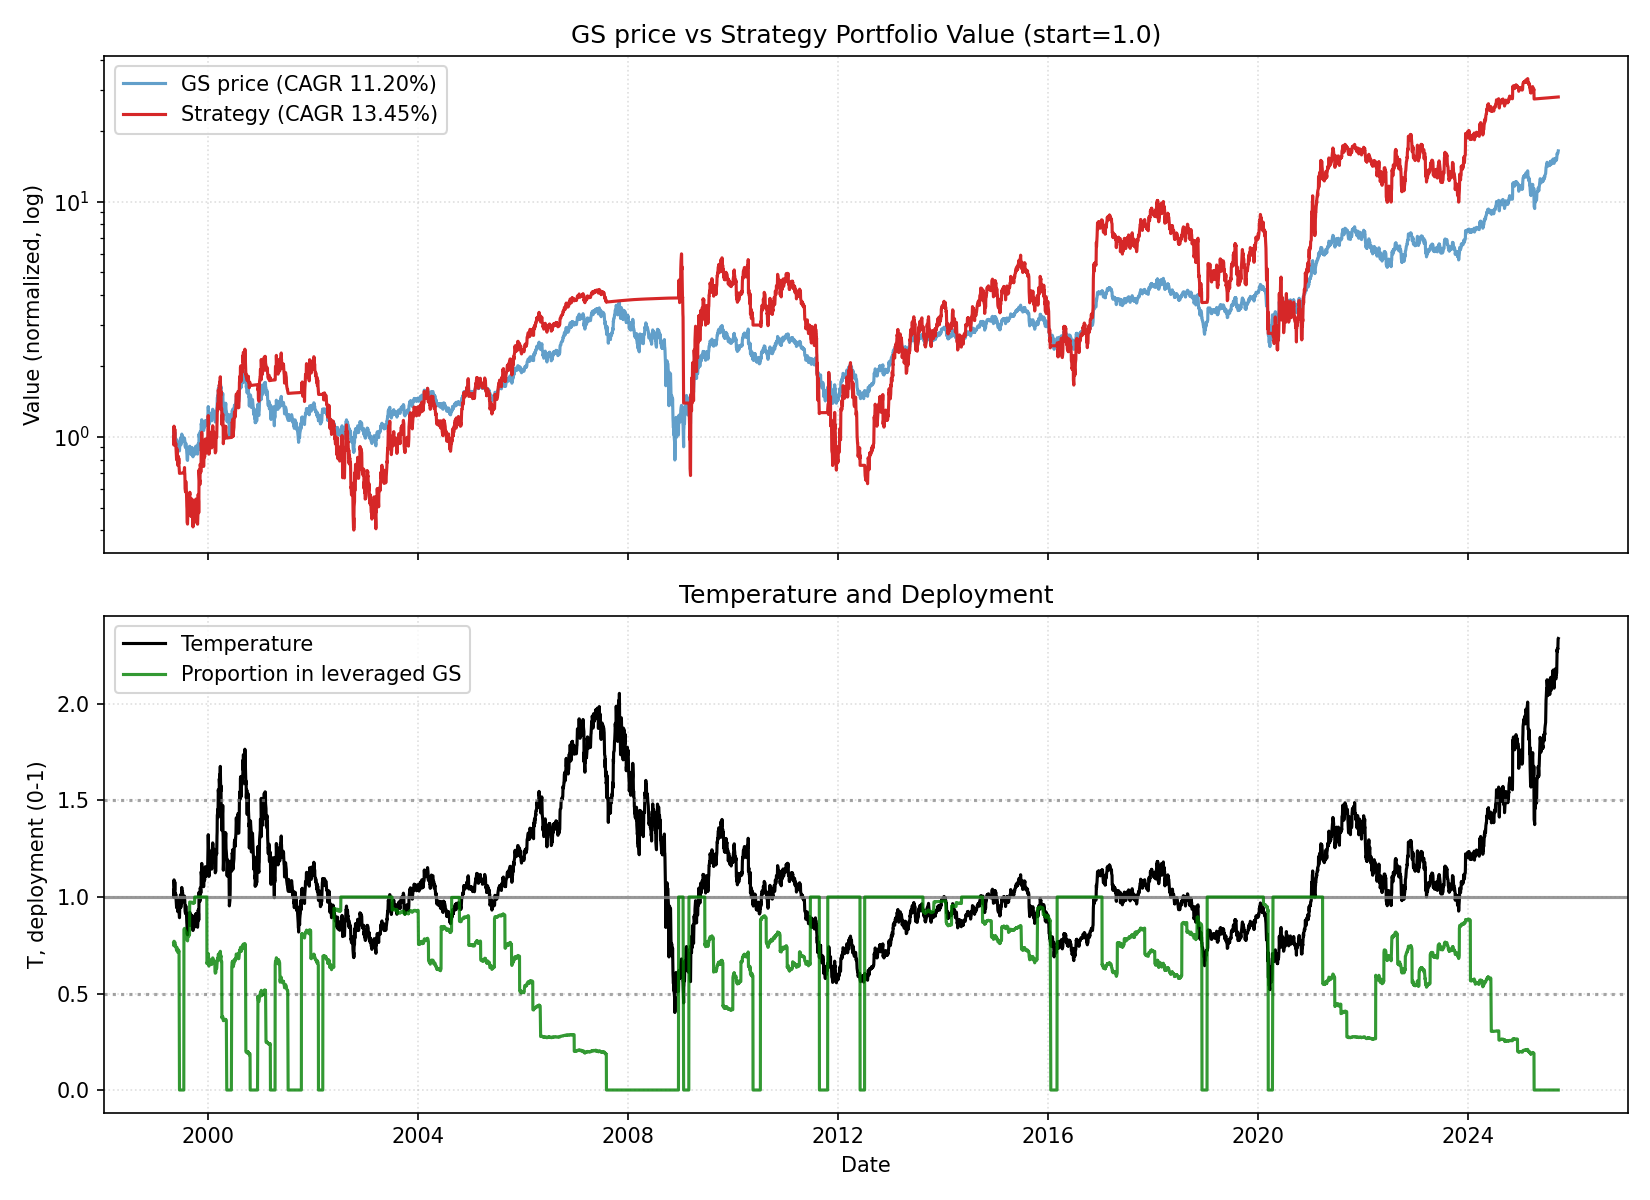

The table this chart was drawn from, first rows:
date, close, ret, ret_3, ret_6, ret_12, ret_22, temp, temp_ch_11, temp_ch_22, vol_22, vol_66, rate, yc_spread, credit_spread, yc_change_22, credit_change_22, port_unlevered, port_tqqq, port_cash, port_total, deployed_p, base_p, target_p
1999-05-04, 48.94, 0.0, , , , , 1.034, , , , , 4.76, 0.3, 2.21, , , 0.362, 0.6382, 0.0, 1, 0.7587, 0.7587, 0.7587
1999-05-05, 48.07, -0.01776, , , , , 1.016, , , , , 4.76, 0.31, 2.21, , , 0.3556, 0.6038, 0.0, 0.9594, 0.7529, 0.781, 0.781
1999-05-06, 47.24, -0.01718, -0.03464, , , , 0.9982, , , , , 4.76, 0.33, 2.17, , , 0.3494, 0.5724, 0.0, 0.9218, 0.7473, 0.8037, 0.8037
1999-05-07, 51.55, 0.09108, 0.07233, , , , 1.089, , , , , 4.76, 0.35, 2.17, , , 0.3813, 0.7284, 0.0, 1.11, 0.7709, 0.6934, 0.6934
1999-05-10, 49.16, -0.04637, 0.04048, , , , 1.038, , , , , 4.76, 0.39, 2.13, , , 0.3636, 0.6267, 0.0, 0.9903, 0.7552, 0.7547, 0.7547
1999-05-11, 49.11, -0.000884, -0.04722, 0.003552, , , 1.037, , , , , 4.76, 0.4, 2.12, , , 0.3633, 0.6247, 0.0, 0.9879, 0.7549, 0.7561, 0.7561
1999-05-12, 51.11, 0.04071, 0.03979, 0.06329, , , 1.079, , , , , 4.76, 0.32, 2.19, , , 0.3781, 0.7005, 0.0, 1.079, 0.7663, 0.7057, 0.7057
1999-05-13, 50.89, -0.004252, 0.03628, 0.07728, , , 1.074, , , , , 4.76, 0.29, 2.2, , , 0.3765, 0.6912, 0.0, 1.068, 0.7649, 0.7115, 0.7115
1999-05-14, 48.81, -0.04099, -0.04507, -0.05312, , , 1.03, , , , , 4.76, 0.32, 2.12, , , 0.361, 0.6058, 0.0, 0.9669, 0.7511, 0.7646, 0.7646
1999-05-17, 47.72, -0.02226, -0.06234, -0.02918, , , 1.006, , , , , 4.76, 0.35, 2.09, , , 0.353, 0.5651, 0.0, 0.918, 0.7437, 0.7928, 0.7928
1999-05-18, 47.72, 0.0, -0.02226, -0.02832, , , 1.006, , , , , 4.76, 0.3, 2.11, , , 0.353, 0.5647, 0.0, 0.9177, 0.7436, 0.7931, 0.7931
1999-05-19, 48.2, 0.01002, 0.01002, -0.05697, -0.0151, , 1.016, -0.01814, , , , 4.76, 0.23, 2.14, , , 0.3565, 0.5814, 0.0, 0.9379, 0.7466, 0.7812, 0.7812
1999-05-20, 47.55, -0.01353, -0.003643, -0.06576, -0.01085, , 1.002, -0.0139, , , , 4.76, 0.25, 2.21, , , 0.3517, 0.5575, 0.0, 0.9092, 0.7421, 0.798, 0.798
1999-05-21, 46.94, -0.0128, -0.02615, -0.03829, -0.006439, , 0.9887, -0.009504, , , , 4.76, 0.22, 2.23, , , 0.3472, 0.5357, 0.0, 0.8829, 0.7378, 0.8227, 0.8227
1999-05-24, 45.42, -0.03241, -0.04479, -0.04827, -0.1189, , 0.956, -0.122, , , , 4.76, 0.22, 2.27, , , 0.3359, 0.4834, 0.0, 0.8193, 0.7266, 0.8879, 0.8879
1999-05-25, 44.85, -0.01244, -0.04444, -0.06011, -0.08753, , 0.944, -0.09035, , , , 4.76, 0.19, 2.27, , , 0.3318, 0.4651, 0.0, 0.7968, 0.7224, 0.9121, 0.9121
1999-05-26, 45.94, 0.02422, 0.01148, -0.04689, -0.0646, , 0.9666, -0.06749, , , , 4.76, 0.22, 2.24, , , 0.3398, 0.4986, 0.0, 0.8384, 0.7298, 0.8668, 0.8668
1999-05-27, 47.11, 0.02554, 0.05039, -0.009141, -0.07823, , 0.9911, -0.08107, , , , 4.76, 0.19, 2.19, , , 0.3485, 0.5365, 0.0, 0.885, 0.7375, 0.8178, 0.8178
1999-05-28, 47.24, 0.002768, 0.02838, 0.006481, -0.07173, , 0.9936, -0.0746, , , , 4.76, 0.22, 2.18, , , 0.3494, 0.5406, 0.0, 0.8901, 0.7383, 0.8127, 0.8127
1999-06-01, 44.64, -0.0552, -0.05258, -0.01723, -0.08549, , 0.938, -0.08887, , , , 4.76, 0.24, 2.12, , , 0.3302, 0.4508, 0.0, 0.781, 0.7182, 0.9239, 0.9239
1999-06-02, 43.98, -0.01461, -0.069, -0.01938, -0.07832, , 0.9241, -0.08136, , , , 4.76, 0.25, 2.1, , , 0.3253, 0.4308, 0.0, 0.7562, 0.7132, 0.9517, 0.9517
1999-06-03, 44.24, 0.005928, -0.008763, -0.0369, -0.07286, -0.09591, 0.9294, -0.07591, -0.1015, 0.03142, , 4.76, 0.26, 2.12, , , 0.3273, 0.4382, 0.0, 0.7655, 0.715, 0.9411, 0.9411
1999-06-04, 45.46, 0.0275, 0.0336, -0.03506, -0.05681, -0.05425, 0.9548, -0.05991, -0.06007, 0.03213, , 4.76, 0.26, 2.12, -0.04, -0.09, 0.3363, 0.4741, 0.0, 0.8104, 0.7234, 0.8904, 0.8904
1999-06-07, 45.85, 0.008604, 0.03635, -0.02944, -0.03565, -0.02944, 0.9624, -0.03922, -0.03581, 0.03204, , 4.76, 0.25, 2.13, -0.06, -0.08, 0.3392, 0.4861, 0.0, 0.8253, 0.726, 0.8752, 0.8752
1999-06-08, 44.33, -0.03317, -0.02486, -0.006816, -0.05556, -0.14, 0.9303, -0.05905, -0.1456, 0.03258, , 4.76, 0.26, 2.13, -0.07, -0.04, 0.3279, 0.4375, 0.0, 0.7654, 0.7144, 0.9394, 0.9394
1999-06-09, 45.55, 0.02745, -0.006634, 0.03557, 0.002871, -0.07339, 0.9556, -0.0004285, -0.07909, 0.02607, , 4.76, 0.26, 2.1, -0.09, -0.07, 0.3369, 0.4732, 0.0, 0.8101, 0.7227, 0.8887, 0.8887
1999-06-10, 44.07, -0.03244, -0.005882, -0.003929, -0.01744, -0.1027, 0.9244, -0.02067, -0.1082, 0.02517, , 4.76, 0.26, 2.09, -0.13, -0.04, 0.326, 0.4269, 0.0, 0.7529, 0.7114, 0.9511, 0.9511
1999-06-11, 43.98, -0.001972, -0.03435, -0.0325, -0.04257, -0.1395, 0.9224, -0.04572, -0.1448, 0.02517, , 4.76, 0.32, 2.07, -0.08, -0.05, 0.3253, 0.4241, 0.0, 0.7495, 0.7106, 0.9551, 0.9551
1999-06-14, 42.59, -0.03162, -0.03353, -0.07109, -0.09594, -0.1631, 0.8927, -0.09929, -0.1686, 0.02363, , 4.76, 0.32, 2.08, 0.0, -0.11, 0.0, 0.0, 0.6987, 0.6987, 0.0, 1.0, 1.0
1999-06-15, 43.64, 0.02449, -0.007905, -0.01569, -0.07636, -0.106, 0.9144, -0.07977, -0.1118, 0.02462, , 4.76, 0.32, 2.09, 0.03, -0.11, 0.0, 0.0, 0.6989, 0.6989, 0.0, 0.9712, 0.9712
1999-06-16, 45.37, 0.03984, 0.06531, -0.003817, 0.01655, -0.04918, 0.9506, 0.01342, -0.05504, 0.02528, , 4.76, 0.33, 2.11, 0.01, -0.01, 0.0, 0.0, 0.699, 0.699, 0.0, 0.8988, 0.8988
1999-06-17, 45.2, -0.003831, 0.03586, 0.02564, 0.02767, -0.05282, 0.9468, 0.0245, -0.05866, 0.02491, , 4.76, 0.3, 2.15, -0.05, 0.06, 0.0, 0.0, 0.6991, 0.6991, 0.0, 0.9064, 0.9064
1999-06-18, 45.07, -0.002885, -0.006705, 0.0247, 0.01866, -0.06492, 0.9439, 0.01552, -0.07068, 0.02491, , 4.76, 0.28, 2.13, -0.02, 0.02, 0.0, 0.0, 0.6993, 0.6993, 0.0, 0.9123, 0.9123
1999-06-21, 48.33, 0.07232, 0.06923, 0.1347, 0.0631, 0.01645, 1.011, 0.05938, 0.009777, 0.0295, , 4.76, 0.28, 2.12, 0.05, -0.02, 0.0, 0.0, 0.6994, 0.6994, 0.0, 0.7862, 0.7862
1999-06-22, 47.29, -0.02158, 0.04918, 0.08366, 0.03128, 0.007406, 0.9895, 0.0281, 0.000789, 0.02973, , 4.76, 0.29, 2.12, 0.04, -0.09, 0.0, 0.0, 0.6995, 0.6995, 0.0, 0.8211, 0.8211
1999-06-23, 45.2, -0.04412, -0.06475, -0.003831, 0.01961, -0.004785, 0.9456, 0.01646, -0.01092, 0.0311, , 4.76, 0.3, 2.1, 0.08, -0.13, 0.0, 0.0, 0.6997, 0.6997, 0.0, 0.9088, 0.9088
1999-06-24, 45.24, 0.0009614, -0.0432, 0.0009614, -0.00668, 0.00872, 0.9463, -0.009744, 0.002507, 0.03031, , 4.76, 0.3, 2.1, 0.08, -0.17, 0.0, 0.0, 0.6998, 0.6998, 0.0, 0.9074, 0.9074
1999-06-25, 46.07, 0.01825, 0.01923, 0.02218, 0.04537, 0.002838, 0.9634, 0.04214, -0.003338, 0.0304, , 4.76, 0.29, 2.13, 0.1, -0.14, 0.0, 0.0, 0.6999, 0.6999, 0.0, 0.8732, 0.8732
1999-06-28, 46.29, 0.004717, 0.02305, -0.04227, 0.05237, -0.01753, 0.9673, 0.04869, -0.02398, 0.02999, , 4.76, 0.28, 2.13, 0.06, -0.11, 0.0, 0.0, 0.7001, 0.7001, 0.0, 0.8653, 0.8653
1999-06-29, 47.11, 0.01784, 0.02264, -0.003676, 0.1061, -0.00276, 0.9844, 0.1027, -0.009311, 0.02973, , 4.76, 0.25, 2.12, 0.06, -0.07, 0.0, 0.0, 0.7002, 0.7002, 0.0, 0.8312, 0.8312
1999-06-30, 50.24, 0.06642, 0.08545, 0.1115, 0.1514, 0.1256, 1.05, 0.1478, 0.1189, 0.0329, , 4.76, 0.28, 2.18, 0.06, 0.0, 0.0, 0.0, 0.7003, 0.7003, 0.0, 0.7405, 0.7405
1999-07-01, 49.24, -0.0199, 0.0452, 0.08838, 0.08525, 0.1196, 1.028, 0.0819, 0.1129, 0.0307, , 4.99, 0.27, 2.13, 0.03, 0.01, 0.0, 0.0, 0.7005, 0.7005, 0.0, 0.7658, 0.7658
1999-07-02, 49.33, 0.001766, -0.01817, 0.07075, 0.09135, 0.1149, 1.03, 0.08798, 0.1083, 0.0304, , 4.99, 0.24, 2.14, -0.01, 0.04, 0.0, 0.0, 0.7006, 0.7006, 0.0, 0.7639, 0.7639
1999-07-06, 49.02, -0.006168, -0.004413, 0.05916, 0.08775, 0.07839, 1.023, 0.08373, 0.07131, 0.03051, , 4.99, 0.24, 2.12, -0.02, 0.0, 0.0, 0.0, 0.7007, 0.7007, 0.0, 0.7725, 0.7725
1999-07-07, 47.29, -0.03546, -0.04141, 0.00369, -0.02158, 0.03128, 0.9864, -0.0248, 0.02493, 0.03125, , 4.99, 0.28, 2.08, 0.02, -0.04, 0.0, 0.0, 0.7009, 0.7009, 0.0, 0.8272, 0.8272
1999-07-08, 46.76, -0.01103, -0.0461, -0.0692, -0.01103, 0.0549, 0.9753, -0.01428, 0.0484, 0.03134, , 4.99, 0.26, 2.11, 0.01, -0.02, 0.0, 0.0, 0.701, 0.701, 0.0, 0.8494, 0.8494
1999-07-09, 46.76, 0.0, -0.01103, -0.05031, 0.03462, 0.02672, 0.9751, 0.03121, 0.02039, 0.03038, , 4.99, 0.23, 2.11, -0.03, -0.02, 0.0, 0.0, 0.7012, 0.7012, 0.0, 0.8498, 0.8498
1999-07-12, 47.55, 0.01673, 0.01673, -0.03612, 0.05091, 0.0789, 0.9908, 0.04702, 0.07181, 0.03005, , 4.99, 0.21, 2.12, -0.05, 0.02, 0.0, 0.0, 0.7013, 0.7013, 0.0, 0.8184, 0.8184
1999-07-13, 47.2, -0.007313, 0.009294, -0.03723, 0.02453, 0.07312, 0.9834, 0.02074, 0.06607, 0.02913, , 4.99, 0.21, 2.14, -0.05, 0.05, 0.0, 0.0, 0.7014, 0.7014, 0.0, 0.8333, 0.8333
1999-07-14, 47.03, -0.003683, -0.01097, -0.005514, 0.01596, 0.1041, 0.9796, 0.01262, 0.09728, 0.02915, , 4.99, 0.19, 2.13, -0.13, 0.06, 0.0, 0.0, 0.7016, 0.7016, 0.0, 0.8409, 0.8409
1999-07-15, 47.24, 0.004621, 0.0009208, 0.01022, 0.002768, 0.08267, 0.9839, -0.0005311, 0.076, 0.02808, , 4.99, 0.19, 2.15, -0.13, 0.07, 0.1766, 0.5251, 0.0, 0.7017, 0.8323, 0.8323, 0.8323
1999-07-16, 47.33, 0.00184, 0.00647, 0.01208, -0.05796, 0.0431, 0.9855, -0.06106, 0.03668, 0.02774, , 4.99, 0.18, 2.17, -0.14, 0.08, 0.1769, 0.5277, 0.0, 0.7046, 0.8326, 0.829, 0.829
1999-07-19, 48.29, 0.0202, 0.02208, 0.01554, -0.01942, 0.06827, 1.005, -0.02305, 0.06125, 0.02684, , 4.99, 0.2, 2.19, -0.13, 0.08, 0.1805, 0.5594, 0.0, 0.7398, 0.8374, 0.7943, 0.7943
1999-07-20, 47.37, -0.0189, 0.0009179, 0.003683, -0.03965, 0.05111, 0.9856, -0.0432, 0.0442, 0.02722, , 4.99, 0.22, 2.19, -0.08, 0.04, 0.1771, 0.5273, 0.0, 0.7044, 0.8324, 0.8289, 0.8289
1999-07-21, 47.2, -0.00367, -0.0225, 0.003697, -0.03723, -0.02338, 0.9818, -0.0402, -0.0294, 0.02722, , 4.99, 0.21, 2.24, -0.07, 0.11, 0.1764, 0.5212, 0.0, 0.6976, 0.8314, 0.8365, 0.8365
1999-07-22, 46.24, -0.02026, -0.02385, -0.02116, -0.02206, -0.02206, 0.9617, -0.02507, -0.02808, 0.02269, , 4.99, 0.26, 2.18, -0.02, 0.06, 0.1728, 0.4892, 0.0, 0.6621, 0.826, 0.8767, 0.8767
1999-07-23, 44.55, -0.03665, -0.05617, -0.05877, -0.0474, -0.01442, 0.9262, -0.05034, -0.02049, 0.02352, , 4.99, 0.26, 2.18, -0.03, 0.06, 0.1665, 0.4352, 0.0, 0.6017, 0.8155, 0.9475, 0.9475
1999-07-26, 43.98, -0.01268, -0.04887, -0.08911, -0.05948, -0.02786, 0.9139, -0.06277, -0.03424, 0.02176, , 4.99, 0.25, 2.16, -0.05, 0.06, 0.1644, 0.4184, 0.0, 0.5828, 0.8119, 0.9722, 0.9722
1999-07-27, 45.55, 0.03557, 0.02244, -0.03853, -0.04205, -0.01132, 0.9462, -0.045, -0.01781, 0.02312, , 4.99, 0.26, 2.17, -0.04, 0.07, 0.1702, 0.4627, 0.0, 0.633, 0.8207, 0.9075, 0.9075
1999-07-28, 45.94, 0.008587, 0.04447, -0.0267, -0.0267, -0.007512, 0.9542, -0.02971, -0.01362, 0.02286, , 4.99, 0.27, 2.18, -0.02, 0.05, 0.1717, 0.4744, 0.0, 0.6461, 0.8228, 0.8917, 0.8917
... 6,577 more rows
